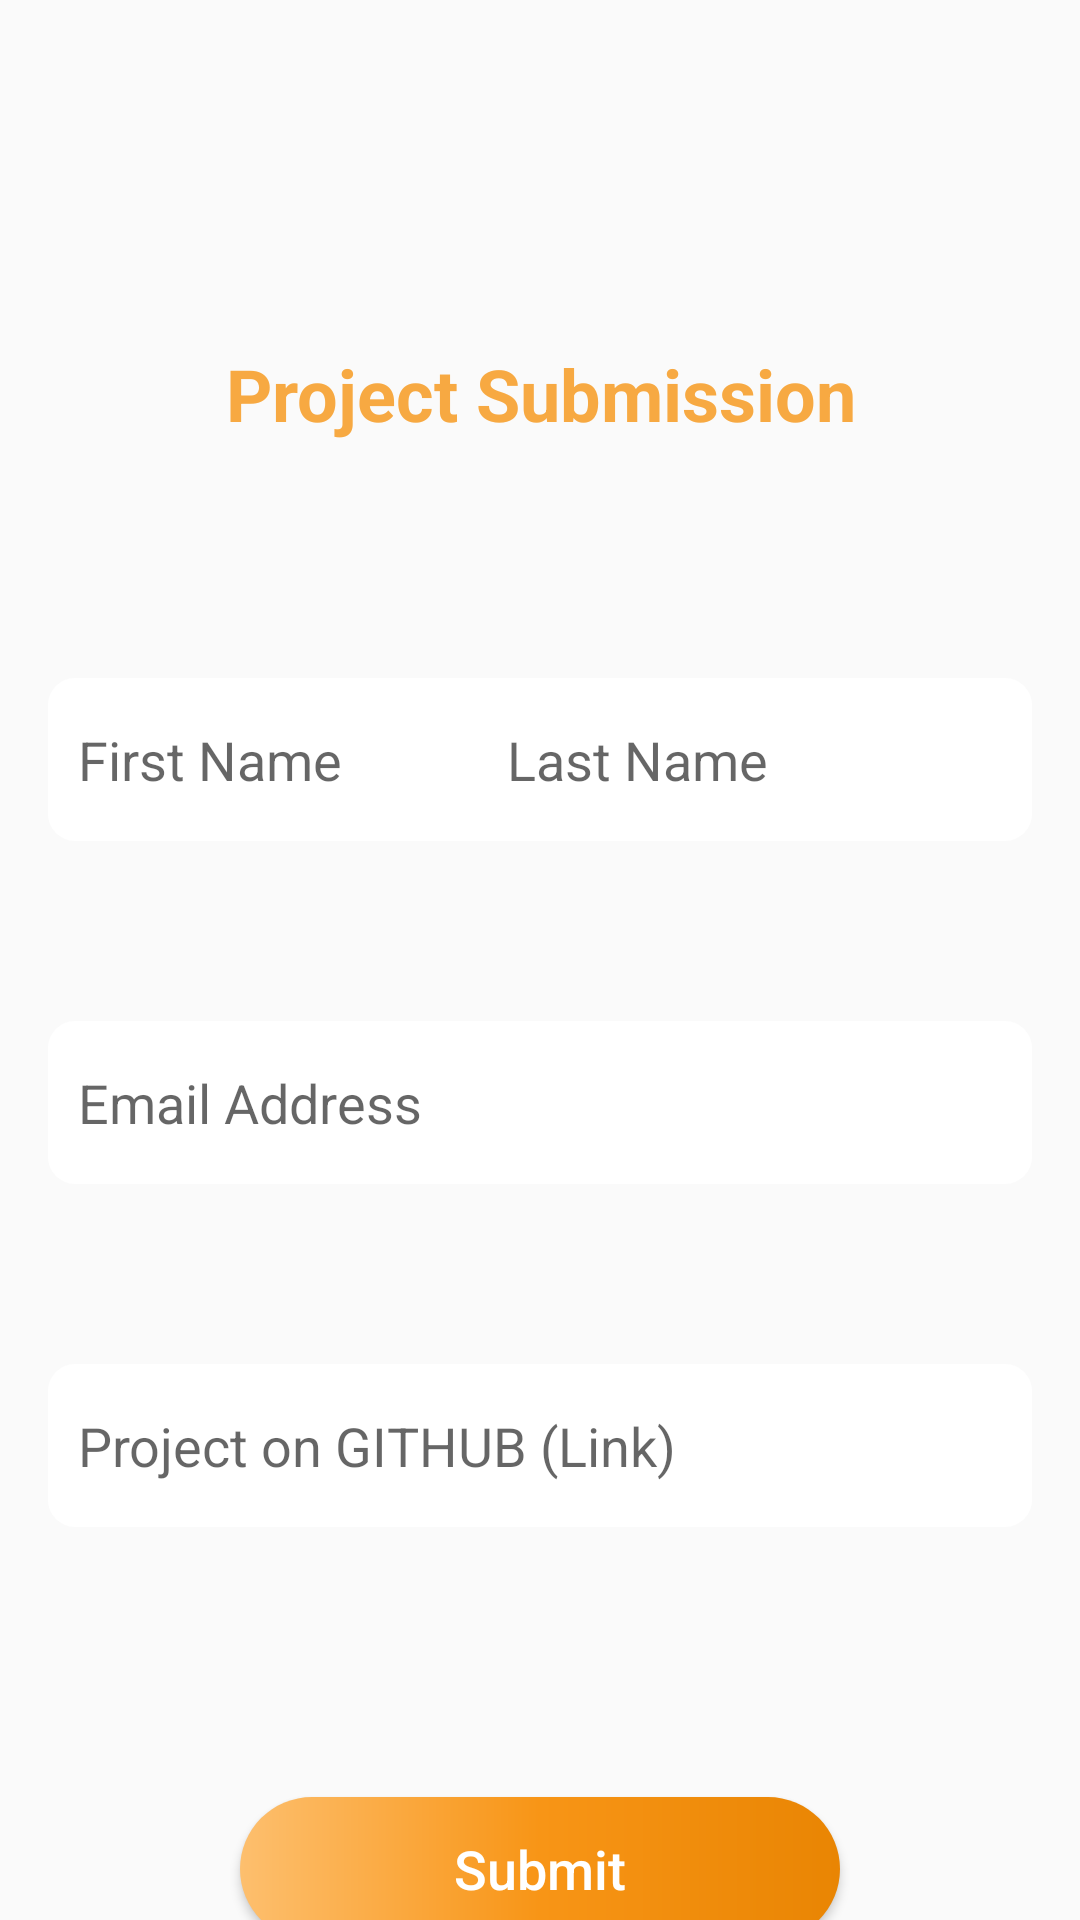

Layout XML and referenced resources for this Android screen:
<!-- AndroidManifest.xml: activity theme AppTheme.NoTitle.GADS -->
<!-- res/layout/activity_submission.xml -->
<?xml version="1.0" encoding="utf-8"?>
<androidx.constraintlayout.widget.ConstraintLayout xmlns:android="http://schemas.android.com/apk/res/android"
    xmlns:app="http://schemas.android.com/apk/res-auto"
    xmlns:tools="http://schemas.android.com/tools"
    android:layout_width="match_parent"
    android:layout_height="match_parent"
    android:background="@drawable/darkbackground"
    android:paddingTop="10dp"
    android:theme="@style/AppTheme.NoActionBar">

    <com.google.android.material.appbar.AppBarLayout
        android:id="@+id/appbar"
        android:layout_width="match_parent"
        android:layout_height="wrap_content"
        android:background="@android:color/transparent"
        app:layout_constraintTop_toTopOf="parent">

        <ImageView
            android:id="@+id/logo"
            android:layout_width="223dp"
            android:layout_height="55dp"
            android:layout_gravity="center"
            android:layout_marginTop="25dp"
            android:layout_marginBottom="25dp"
            app:srcCompat="@drawable/gads_header" />

        <TextView
            android:id="@+id/textView"
            android:layout_width="match_parent"
            android:layout_height="wrap_content"
            android:height="40dp"
            android:background="@android:color/transparent"
            android:text="@string/submission_title"
            android:textAlignment="center"
            android:textColor="#f7a942"
            android:textSize="24sp"
            android:textStyle="bold" />

        <ImageView
            android:id="@+id/line"
            android:layout_width="match_parent"
            android:layout_height="1dp"
            app:srcCompat="@drawable/gradient_line" />

    </com.google.android.material.appbar.AppBarLayout>

    <EditText
        android:id="@+id/first_name"
        android:layout_width="wrap_content"
        android:layout_height="wrap_content"
        android:layout_marginStart="16dp"
        android:layout_marginTop="70dp"
        android:width="185dp"
        android:background="@drawable/edit_text_rounded"
        android:ems="10"
        android:hint="First Name"
        android:inputType="textPersonName"
        android:paddingLeft="10dp"
        android:paddingTop="15dp"
        android:paddingRight="10dp"
        android:paddingBottom="15dp"
        app:layout_constraintStart_toStartOf="parent"
        app:layout_constraintTop_toBottomOf="@+id/appbar" />

    <EditText
        android:id="@+id/last_name"
        android:layout_width="wrap_content"
        android:layout_height="wrap_content"
        android:layout_marginTop="70dp"
        android:layout_marginEnd="16dp"
        android:width="185dp"
        android:background="@drawable/edit_text_rounded"
        android:ems="10"
        android:hint="Last Name"
        android:inputType="textPersonName"
        android:paddingLeft="10dp"
        android:paddingTop="15dp"
        android:paddingRight="10dp"
        android:paddingBottom="15dp"
        app:layout_constraintEnd_toEndOf="parent"
        app:layout_constraintTop_toBottomOf="@+id/appbar" />

    <EditText
        android:id="@+id/email_address"
        android:layout_width="0dp"
        android:layout_height="wrap_content"
        android:layout_marginStart="16dp"
        android:layout_marginTop="60dp"
        android:layout_marginEnd="16dp"
        android:background="@drawable/edit_text_rounded"
        android:ems="10"
        android:hint="@string/email_hint"
        android:inputType="textEmailAddress"
        android:paddingLeft="10dp"
        android:paddingTop="15dp"
        android:paddingRight="10dp"
        android:paddingBottom="15dp"
        app:layout_constraintEnd_toEndOf="parent"
        app:layout_constraintHorizontal_bias="0.0"
        app:layout_constraintStart_toStartOf="parent"
        app:layout_constraintTop_toBottomOf="@+id/last_name" />

    <EditText
        android:id="@+id/github_link"
        android:layout_width="0dp"
        android:layout_height="wrap_content"
        android:layout_marginStart="16dp"
        android:layout_marginTop="60dp"
        android:layout_marginEnd="16dp"
        android:background="@drawable/edit_text_rounded"
        android:ems="10"
        android:hint="@string/git_hint"
        android:inputType="textPersonName"
        android:paddingLeft="10dp"
        android:paddingTop="15dp"
        android:paddingRight="10dp"
        android:paddingBottom="15dp"
        app:layout_constraintEnd_toEndOf="parent"
        app:layout_constraintStart_toStartOf="parent"
        app:layout_constraintTop_toBottomOf="@+id/email_address" />

    <Button
        android:id="@+id/complete_application"
        android:layout_width="200dp"
        android:layout_height="wrap_content"
        android:layout_marginTop="90dp"
        android:background="@drawable/button_submit_style"
        android:text="Submit"
        android:textAllCaps="false"
        android:textColor="@color/colorAccent"
        android:textSize="18sp"
        app:layout_constraintEnd_toEndOf="parent"
        app:layout_constraintStart_toStartOf="parent"
        app:layout_constraintTop_toBottomOf="@+id/github_link" />

    <ProgressBar
        android:id="@+id/loader"
        style="?android:attr/progressBarStyle"
        android:layout_width="wrap_content"
        android:layout_height="wrap_content"
        android:indeterminateTint="@color/center"
        android:indeterminateTintMode="src_in"
        app:layout_constraintBottom_toBottomOf="parent"
        app:layout_constraintEnd_toEndOf="parent"
        app:layout_constraintStart_toStartOf="parent"
        app:layout_constraintTop_toTopOf="parent" />
</androidx.constraintlayout.widget.ConstraintLayout>
<!-- resources referenced by this layout -->
<resources>
  <color name="center">#f89516</color>
  <color name="colorAccent">#FFFFFF</color>
  <!-- drawable button_submit_style (drawable) -->
  <?xml version="1.0" encoding="utf-8"?>
  <shape xmlns:android="http://schemas.android.com/apk/res/android"
      android:shape="rectangle" >
  
      <gradient
          android:angle="180"
          android:endColor="@color/end"
          android:centerColor="@color/center"
          android:startColor="@color/start" />
      <corners android:radius="30dp"/>
  </shape>
  <!-- drawable edit_text_rounded (drawable) -->
  <?xml version="1.0" encoding="utf-8"?>
  <shape xmlns:android="http://schemas.android.com/apk/res/android" android:shape="rectangle">
      <stroke
          android:width="2dp"
          android:color="#FFFFFF" />
      <corners android:radius="8dp"/>
      <solid android:color="@android:color/white" />
  </shape>
  <!-- drawable gradient_line (drawable) -->
  <?xml version="1.0" encoding="utf-8"?>
  <shape android:shape="rectangle"
      xmlns:android="http://schemas.android.com/apk/res/android">
      <gradient android:angle="0"
          android:startColor="#000000"
          android:centerColor="#FAD7AB"
          android:endColor="#000000"/>
  </shape>
  <string name="email_hint">Email Address</string>
  <string name="git_hint">Project on GITHUB (Link)</string>
  <string name="submission_title">Project Submission</string>
  <style name="AppTheme.NoActionBar">
          <item name="windowActionBar">false</item>
          <item name="windowNoTitle">true</item>
      </style>
  <style name="AppTheme.NoTitle.GADS" parent="AppTheme">
          <item name="windowNoTitle">true</item>
          <item name="windowActionBarOverlay">true</item>
          <item name="windowActionBar">false</item>
          <item name="android:windowTranslucentNavigation">true</item>
          <item name="android:windowTranslucentStatus">true</item>
      </style>
  <color name="end">#fdbf6e</color>
  <color name="start">#e98503</color>
  <style name="AppTheme" parent="Theme.AppCompat.Light.DarkActionBar">
          
          <item name="colorPrimary">@color/colorPrimary</item>
          <item name="colorPrimaryDark">@color/colorPrimaryDark</item>
          <item name="colorAccent">@color/colorAccent</item>
      </style>
  <color name="colorPrimary">#000000</color>
  <color name="colorPrimaryDark">#0C0C0C</color>
</resources>
